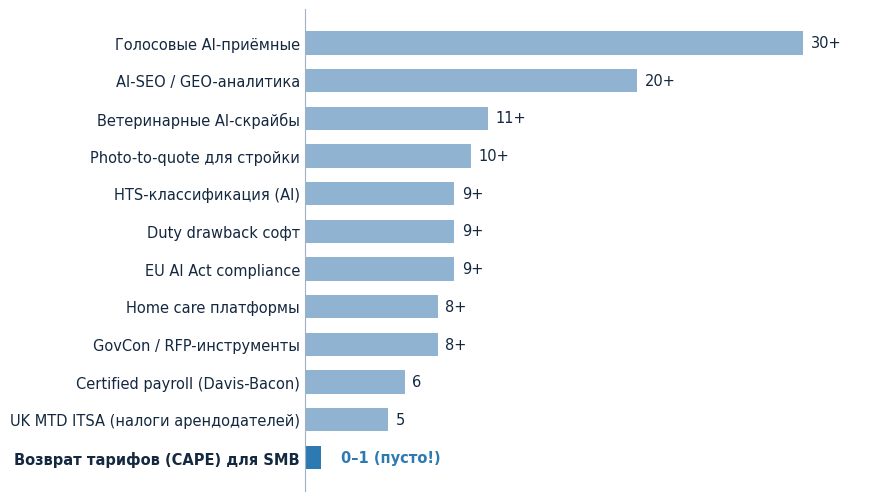

Python code for this plot: (Note: this script raises an exception after producing the figure.)
# -*- coding: utf-8 -*-
"""Charts for the Tariff Refund OS strategy report (Russian labels).
Template 07 'Crystal Blue' body palette. Rules: typesetting/charts.md
- no top/right spines, dashed grid 20% (or none when values labeled)
- no internal chart titles (captions live in the PDF)
- constrained_layout=True, legend outside plot, no legend frame
"""
import matplotlib
import matplotlib.font_manager as fm

fm.fontManager.addfont('/usr/share/fonts/truetype/dejavu/DejaVuSans.ttf')
fm.fontManager.addfont('/usr/share/fonts/truetype/dejavu/DejaVuSans-Bold.ttf')

import matplotlib.pyplot as plt

plt.rcParams['font.sans-serif'] = ['DejaVu Sans']
plt.rcParams['axes.unicode_minus'] = False
plt.rcParams['font.size'] = 11

OUT = '/home/z/my-project/download/assets_tariff'

# Template 07 body palette (single blue family)
ACCENT   = '#2d7ab3'   # XS accent
HEADER   = '#1a4a7a'   # M tier deep blue
MID      = '#5a7a96'   # muted blue-gray
LIGHT    = '#8fb3d1'   # light family
PALE     = '#c0d0e2'   # S tier border
TEXTP    = '#142840'
MUTED    = '#5a7a96'


def style_ax(ax, keep_x=True, keep_y=True):
    ax.spines['top'].set_visible(False)
    ax.spines['right'].set_visible(False)
    ax.spines['left'].set_visible(keep_y)
    ax.spines['bottom'].set_visible(keep_x)
    for s in ('left', 'bottom'):
        ax.spines[s].set_color('#9fb2c4')
        ax.spines[s].set_linewidth(0.8)
    ax.tick_params(colors=TEXTP, labelsize=10.5)


# ─────────────────────────────────────────────────────────────────────────
# Chart 1 — competitor density across scanned niches
# ─────────────────────────────────────────────────────────────────────────
niches = [
    'Возврат тарифов (CAPE) для SMB',
    'UK MTD ITSA (налоги арендодателей)',
    'Certified payroll (Davis-Bacon)',
    'GovCon / RFP-инструменты',
    'Home care платформы',
    'EU AI Act compliance',
    'Duty drawback софт',
    'HTS-классификация (AI)',
    'Photo-to-quote для стройки',
    'Ветеринарные AI-скрайбы',
    'AI-SEO / GEO-аналитика',
    'Голосовые AI-приёмные',
]
counts = [1, 5, 6, 8, 8, 9, 9, 9, 10, 11, 20, 30]

fig, ax = plt.subplots(figsize=(8.6, 4.9), constrained_layout=True)
colors = [ACCENT if i == 0 else LIGHT for i in range(len(niches))]
bars = ax.barh(niches, counts, color=colors, height=0.62, edgecolor='none')
for b, c, i in zip(bars, counts, range(len(niches))):
    label = f'{c}+' if c >= 8 else str(c)
    if c == 1:
        label = '0–1 (пусто!)'
    x_pos = max(b.get_width() + 0.45, 2.2) if c == 1 else b.get_width() + 0.45
    ax.text(x_pos, b.get_y() + b.get_height() / 2, label,
            va='center', ha='left', fontsize=10.5,
            color=ACCENT if c == 1 else TEXTP,
            fontweight='bold' if c == 1 else 'normal')
# emphasize the winner niche label on the Y axis
labels = ax.get_yticklabels()
labels[0].set_color(ACCENT)
labels[0].set_fontweight('bold')
style_ax(ax, keep_x=False, keep_y=True)
ax.set_xlim(0, 33.5)
ax.set_xticks([])
ax.tick_params(axis='y', length=0)
ax.set_xlabel('')
fig.savefig(f'{OUT}/chart1_density.png', dpi=200, facecolor='white')
plt.close(fig)

# ─────────────────────────────────────────────────────────────────────────
# Chart 2 — weighted scoring of the top-3 finalists (raw 1-10 by criterion)
# ─────────────────────────────────────────────────────────────────────────
criteria = [
    'Катализатор: срочность\nи масштаб (вес ×3)',
    'Низкая плотность\nконкурентов (вес ×3)',
    'Скорость до первой\nвыручки (вес ×2)',
    'Глобальность\nрынка (вес ×2)',
    'Реализуемость\nсоло-MVP (вес ×2)',
    'Маржинальность\n(вес ×2)',
    'Повторяющаяся\nвыручка (вес ×2)',
    'Дешёвый CAC:\nSEO и каналы (вес ×2)',
]
tariff = [10, 9, 9, 8, 9, 9, 9, 9]
cpay   = [8, 6, 7, 4, 7, 8, 7, 7]
mtd    = [9, 5, 6, 3, 7, 7, 8, 6]

import numpy as np
y = np.arange(len(criteria))[::-1]
h = 0.26

fig, ax = plt.subplots(figsize=(8.6, 6.2), constrained_layout=True)
b1 = ax.barh(y + h, tariff, height=h, color=ACCENT, label='TariffRefund OS (итог 163/170)', edgecolor='none')
b2 = ax.barh(y, cpay, height=h, color=MID, label='Certified Payroll AI (итог 122/170)', edgecolor='none')
b3 = ax.barh(y - h, mtd, height=h, color=PALE, label='UK MTD Landlord Tax (итог 116/170)', edgecolor='none')
for bars in (b1, b2, b3):
    for b in bars:
        ax.text(b.get_width() + 0.12, b.get_y() + b.get_height() / 2,
                f'{int(b.get_width())}', va='center', ha='left', fontsize=9, color=TEXTP)
ax.set_yticks(y)
ax.set_yticklabels(criteria, fontsize=9.8)
ax.set_xlim(0, 11.3)
style_ax(ax, keep_x=False)
ax.set_xticks([])
ax.tick_params(axis='y', length=0)
ax.legend(loc='lower center', bbox_to_anchor=(0.5, 1.01), ncol=1,
          frameon=False, fontsize=10, handlelength=1.2, handleheight=0.9)
fig.savefig(f'{OUT}/chart2_scoring.png', dpi=200, facecolor='white')
plt.close(fig)

# ─────────────────────────────────────────────────────────────────────────
# Chart 3 — market funnel TAM / SAM / SOM (not to scale, values annotated)
# ─────────────────────────────────────────────────────────────────────────
labels = [
    'TAM — софт- и сервисный слой\nвокруг возврата $166 млрд',
    'SAM — SMB-импортёры США,\nself-serve сегмент',
    'SOM — реалистичная доля\nсоло-основателя за 18 мес',
]
vals = ['$1,6 млрд / год', '$170 млн / год', '$0,47 млн (база)']
fracs = [1.0, 0.60, 0.30]
y = [2, 1, 0]

fig, ax = plt.subplots(figsize=(8.6, 3.4), constrained_layout=True)
cols = [HEADER, ACCENT, LIGHT]
for yi, fr, lb, v, c in zip(y, fracs, labels, vals, cols):
    ax.barh(yi, fr, left=(1 - fr) / 2, height=0.56, color=c, edgecolor='none')
    txt_color = 'white' if c in (HEADER, ACCENT) else TEXTP
    ax.text(0.5, yi, f'{lb}\n{v}', ha='center', va='center',
            fontsize=10.3, color=txt_color, linespacing=1.5)
ax.set_xlim(0, 1)
ax.set_ylim(-0.55, 2.55)
ax.axis('off')
fig.savefig(f'{OUT}/chart3_funnel.png', dpi=200, facecolor='white')
plt.close(fig)

# ─────────────────────────────────────────────────────────────────────────
# Chart 4 — revenue scenarios, 18 months (stacked: one-time + subscription)
# ─────────────────────────────────────────────────────────────────────────
scen = ['Пессимистичный\n(320 клиентов)', 'Базовый\n(1 000 клиентов)', 'Оптимистичный\n(3 000 клиентов)']
one_time = [48, 199, 747]   # $K
subs     = [71, 272, 891]   # $K
totals   = [o + s for o, s in zip(one_time, subs)]

fig, ax = plt.subplots(figsize=(8.6, 4.3), constrained_layout=True)
x = np.arange(len(scen))
w = 0.5
p1 = ax.bar(x, one_time, width=w, color=ACCENT, label='Разовые пакеты (скан + CAPE-декларации)', edgecolor='none')
p2 = ax.bar(x, subs, width=w, bottom=one_time, color=HEADER, label='Подписка TariffOps ($99/мес)', edgecolor='none')
for i, t in enumerate(totals):
    ax.text(x[i], t + 38, f'${t}K'.replace('K', ' тыс. $'), ha='center', va='bottom',
            fontsize=11.5, color=TEXTP, fontweight='bold')
for i in range(len(scen)):
    if one_time[i] > 90:
        ax.text(x[i], one_time[i] / 2, f'{one_time[i]}', ha='center', va='center', fontsize=9.5, color='white')
    if subs[i] > 90:
        ax.text(x[i], one_time[i] + subs[i] / 2, f'{subs[i]}', ha='center', va='center', fontsize=9.5, color='white')
ax.set_xticks(x)
ax.set_xticklabels(scen, fontsize=10.3, color=TEXTP)
ax.set_ylabel('Выручка за 18 месяцев, тыс. $', fontsize=10.3, color=TEXTP)
ax.set_ylim(0, 1900)
style_ax(ax, keep_x=True, keep_y=True)
ax.grid(axis='y', linestyle='--', alpha=0.2, linewidth=0.5)
ax.set_axisbelow(True)
ax.legend(loc='upper left', bbox_to_anchor=(0.0, 1.14), ncol=1, frameon=False, fontsize=9.8)
fig.savefig(f'{OUT}/chart4_scenarios.png', dpi=200, facecolor='white')
plt.close(fig)

print('OK: 4 charts saved to', OUT)
